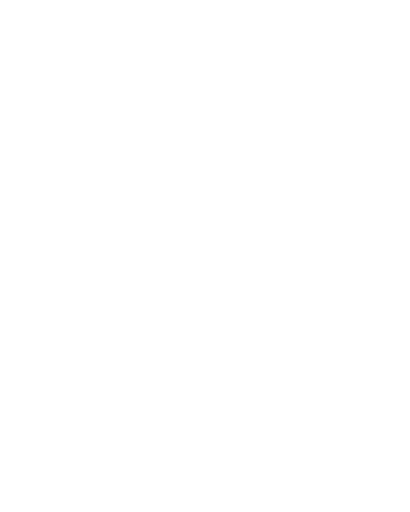
t = 0.00 s
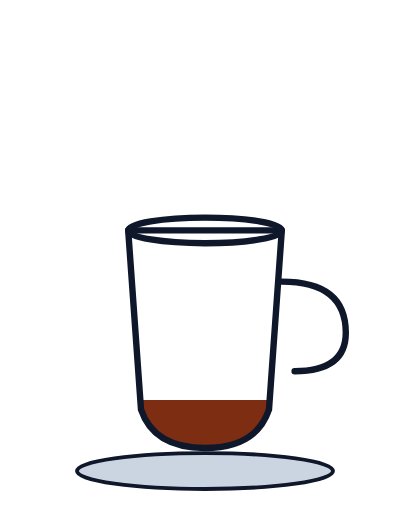
t = 0.95 s
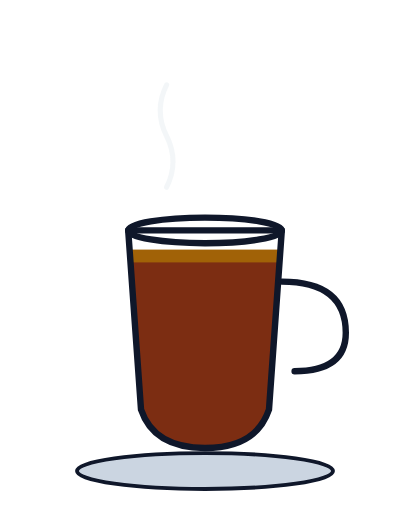
t = 1.81 s
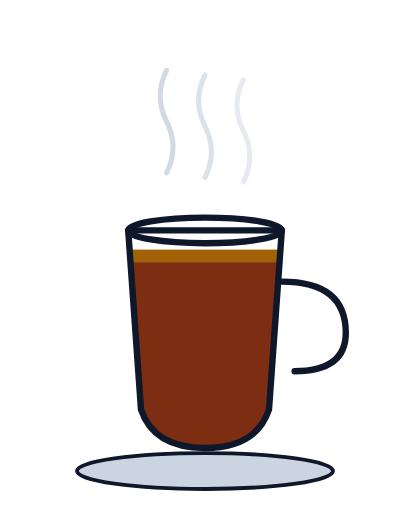
t = 2.75 s
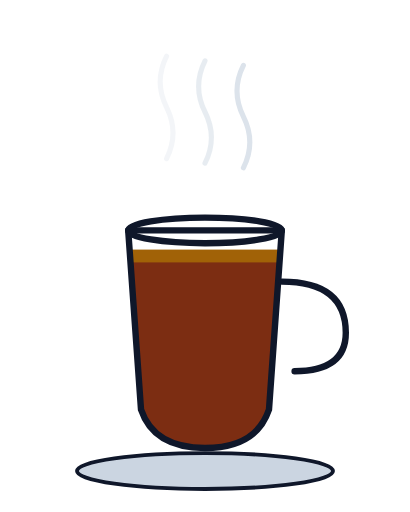
t = 3.68 s
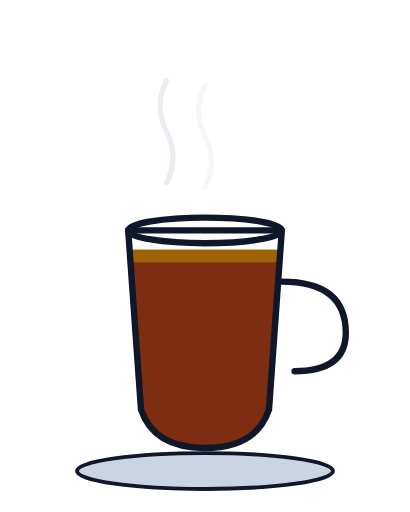
t = 4.60 s

The animated SVG that drew these frames (rendered in a browser with its animation timeline set to each time). Animation: 12 SMIL elements (animate=8,animateTransform=4); one cycle of 4.60 s, repeats indefinitely.

<?xml version="1.0" encoding="UTF-8"?>
<!--
  Coffee cup — cup appears, fills with coffee, steam rises continuously.
  Total: 2.4s. Holds with looping steam.
  Viewport: 320 × 400.
-->
<svg xmlns="http://www.w3.org/2000/svg" viewBox="0 0 320 400" width="320" height="400">
  <defs>
    <clipPath id="cup-inside">
      <path d="M 100 180 L 220 180 L 210 320 Q 200 350 160 350 Q 120 350 110 320 Z"/>
    </clipPath>
  </defs>

  <!-- Steam (rises continuously) -->
  <g fill="none" stroke="#cbd5e1" stroke-width="4" stroke-linecap="round">
    <path d="M 130 150 Q 140 130 130 110 Q 120 90 130 70" opacity="0">
      <animate attributeName="opacity" values="0;0.9;0" dur="2.5s" begin="1.5s" repeatCount="indefinite"/>
      <animateTransform attributeName="transform" type="translate"
        values="0 0;0 -30" dur="2.5s" begin="1.5s" repeatCount="indefinite"/>
    </path>
    <path d="M 160 150 Q 170 130 160 110 Q 150 90 160 70" opacity="0">
      <animate attributeName="opacity" values="0;0.9;0" dur="2.5s" begin="1.8s" repeatCount="indefinite"/>
      <animateTransform attributeName="transform" type="translate"
        values="0 0;0 -30" dur="2.5s" begin="1.8s" repeatCount="indefinite"/>
    </path>
    <path d="M 190 150 Q 200 130 190 110 Q 180 90 190 70" opacity="0">
      <animate attributeName="opacity" values="0;0.9;0" dur="2.5s" begin="2.1s" repeatCount="indefinite"/>
      <animateTransform attributeName="transform" type="translate"
        values="0 0;0 -30" dur="2.5s" begin="2.1s" repeatCount="indefinite"/>
    </path>
  </g>

  <!-- Cup -->
  <g opacity="0">
    <animate attributeName="opacity" from="0" to="1" begin="0s" dur="0.4s" fill="freeze"/>
    <animateTransform attributeName="transform" type="translate"
      from="0 30" to="0 0" begin="0s" dur="0.5s" fill="freeze"
      calcMode="spline" keySplines="0.2 0.8 0.3 1"/>

    <!-- Coffee inside (rises) -->
    <g clip-path="url(#cup-inside)">
      <rect x="80" y="350" width="160" height="0" fill="#7c2d12">
        <animate attributeName="y"      from="350" to="200" begin="0.7s" dur="1.0s" fill="freeze"/>
        <animate attributeName="height" from="0"   to="150" begin="0.7s" dur="1.0s" fill="freeze"/>
      </rect>
      <!-- Crema -->
      <rect x="80" y="195" width="160" height="0" fill="#a16207" opacity="0">
        <animate attributeName="opacity" from="0" to="1" begin="1.5s" dur="0.3s" fill="freeze"/>
        <animate attributeName="height" from="0" to="10" begin="1.5s" dur="0.3s" fill="freeze"/>
      </rect>
    </g>

    <!-- Cup outline -->
    <path d="M 100 180 L 220 180 L 210 320 Q 200 350 160 350 Q 120 350 110 320 Z"
          fill="none" stroke="#0f172a" stroke-width="5" stroke-linejoin="round"/>
    <ellipse cx="160" cy="180" rx="60" ry="10" fill="none" stroke="#0f172a" stroke-width="5"/>

    <!-- Handle -->
    <path d="M 220 220 Q 270 220 270 260 Q 270 290 230 290"
          fill="none" stroke="#0f172a" stroke-width="5" stroke-linecap="round"/>

    <!-- Saucer -->
    <ellipse cx="160" cy="368" rx="100" ry="14" fill="#cbd5e1" stroke="#0f172a" stroke-width="3"/>
  </g>
</svg>
